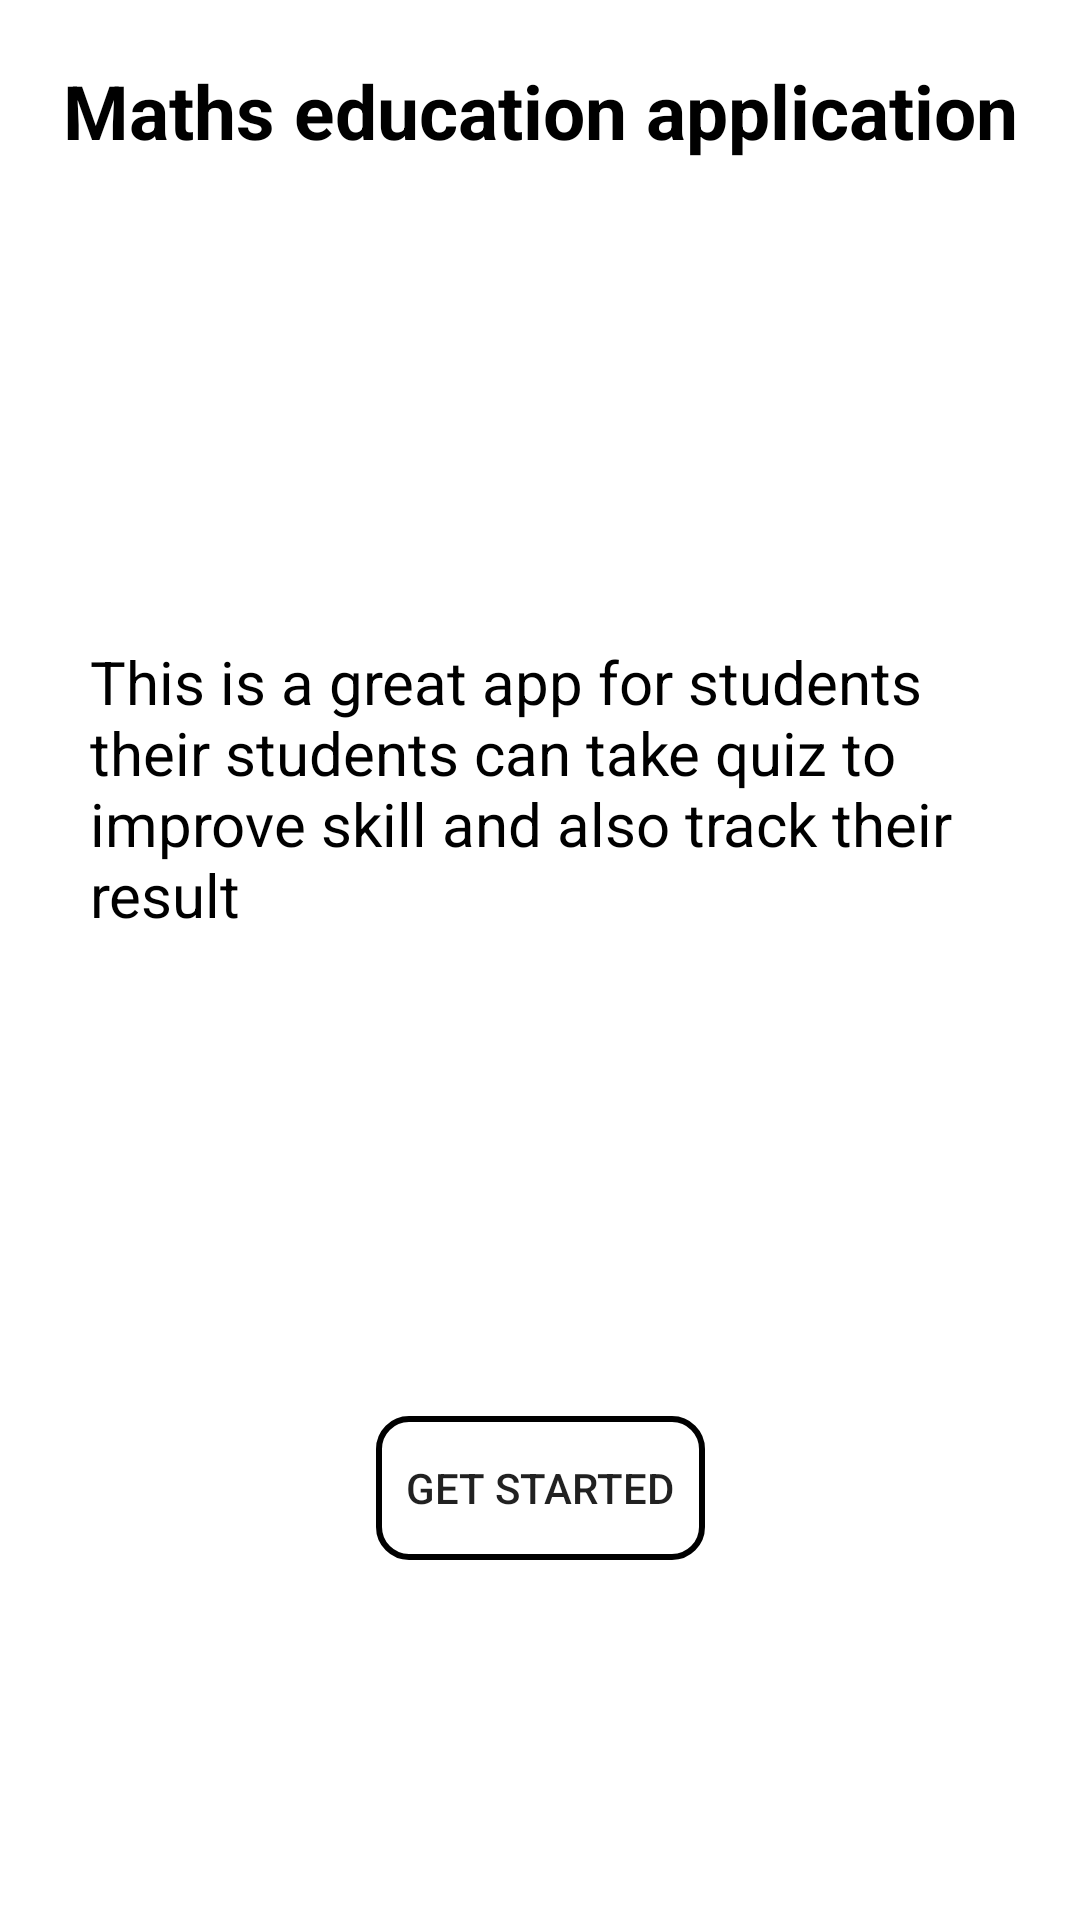

The Android layout XML behind this screen, and the referenced resources:
<!-- AndroidManifest.xml: application theme Theme.Matheducation -->
<!-- res/layout/activity_splashscreen.xml -->
<?xml version="1.0" encoding="utf-8"?>
<androidx.constraintlayout.widget.ConstraintLayout
    xmlns:android="http://schemas.android.com/apk/res/android"
    xmlns:app="http://schemas.android.com/apk/res-auto"
    xmlns:tools="http://schemas.android.com/tools"
    android:layout_width="match_parent"
    android:layout_height="match_parent"
    android:background="@color/white"
    tools:context=".splashscreen">


    <TextView
        android:id="@+id/appname"
        android:layout_width="wrap_content"
        android:layout_height="wrap_content"
        android:text="Maths education application"
        android:textColor="@color/black"
        android:layout_margin="20sp"
        android:textStyle="bold"
        android:textSize="25sp"
        app:layout_constraintEnd_toEndOf="parent"
        app:layout_constraintStart_toStartOf="parent"
        app:layout_constraintTop_toTopOf="parent" />


    <TextView
        android:id="@+id/des"
        android:layout_width="wrap_content"
        android:layout_height="wrap_content"
        android:text="This is a great app for students their students can take quiz to improve skill and also track their result"
        android:textColor="@color/black"
        android:padding="30sp"
        android:layout_margin="10sp"
        android:textSize="20sp"
        app:layout_constraintBottom_toTopOf="@id/btn"
        app:layout_constraintEnd_toEndOf="parent"
        app:layout_constraintStart_toStartOf="parent"
        app:layout_constraintTop_toBottomOf="@id/appname"/>


    <Button
        android:id="@+id/btn"
        android:layout_width="wrap_content"
        android:layout_height="wrap_content"
        android:background="@drawable/btn_round"
        android:padding="10sp"
        android:text="Get Started"
        app:layout_constraintBottom_toBottomOf="parent"
        app:layout_constraintEnd_toEndOf="parent"
        app:layout_constraintStart_toStartOf="parent"
        app:layout_constraintTop_toBottomOf="@+id/des" />

</androidx.constraintlayout.widget.ConstraintLayout>
<!-- resources referenced by this layout -->
<resources>
  <color name="black">#FF000000</color>
  <color name="white">#FFFFFFFF</color>
  <!-- drawable btn_round (drawable) -->
  <?xml version="1.0" encoding="utf-8"?>
  <shape xmlns:android="http://schemas.android.com/apk/res/android">
      <corners android:radius="10sp"/>
      <stroke android:width="2dp" android:color="@color/black"/>
  </shape>
  <style name="Theme.Matheducation" parent="Theme.MaterialComponents.DayNight.NoActionBar">
          
          <item name="colorPrimary">@color/purple_200</item>
          <item name="colorPrimaryVariant">@color/purple_500</item>
          <item name="colorOnPrimary">@color/white</item>
          
          <item name="colorSecondary">@color/teal_200</item>
          <item name="colorSecondaryVariant">@color/teal_700</item>
          <item name="colorOnSecondary">@color/black</item>
          
          <item name="android:statusBarColor">?attr/colorPrimaryVariant</item>
          
      </style>
  <color name="purple_200">#4672c4</color>
  <color name="purple_500">#6588C8</color>
  <color name="teal_200">#FF03DAC5</color>
  <color name="teal_700">#FF018786</color>
</resources>
